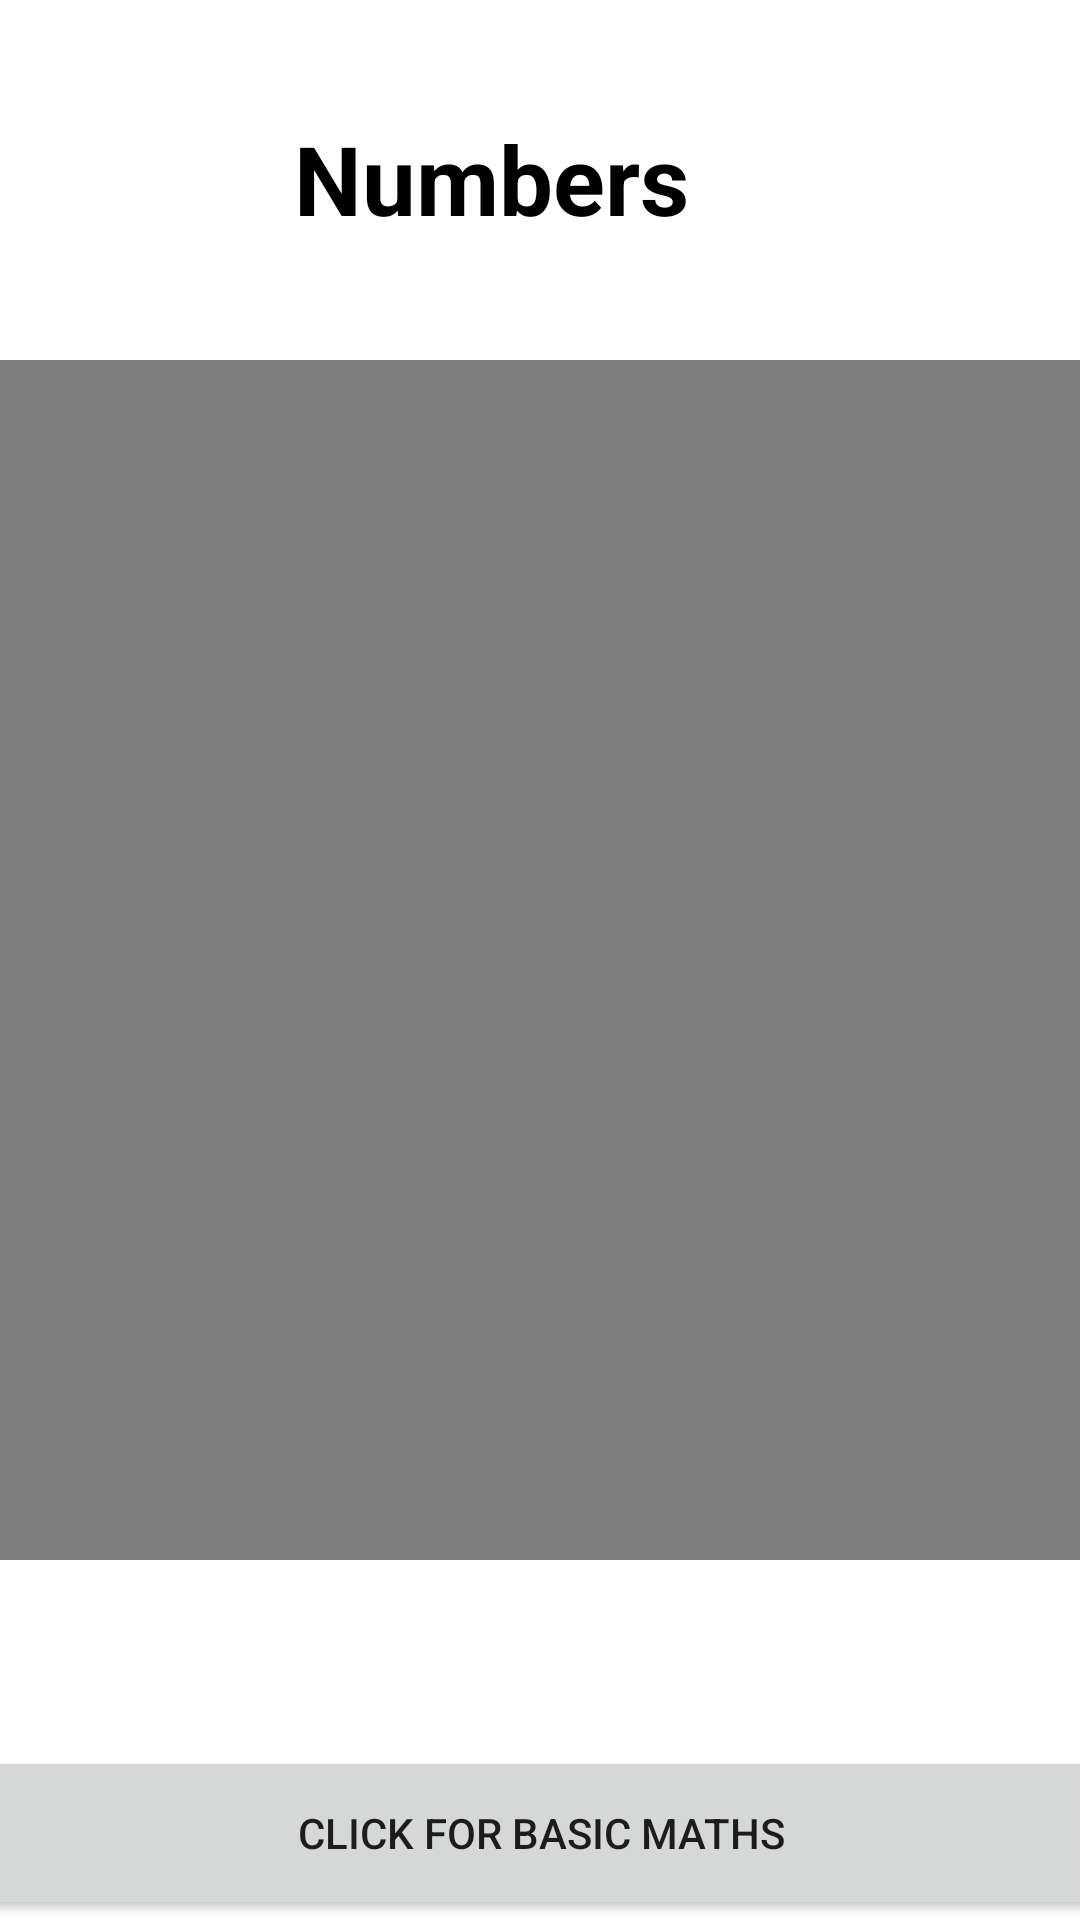

The Android layout XML behind this screen, and the referenced resources:
<!-- AndroidManifest.xml: application theme Theme.MinorProject1 -->
<!-- res/layout/activity_maths.xml -->
<?xml version="1.0" encoding="utf-8"?>
<androidx.constraintlayout.widget.ConstraintLayout xmlns:android="http://schemas.android.com/apk/res/android"
    xmlns:app="http://schemas.android.com/apk/res-auto"
    xmlns:tools="http://schemas.android.com/tools"
    android:layout_width="match_parent"
    android:layout_height="match_parent"

    tools:context=".Maths">

    <FrameLayout
        android:id="@+id/frameLayout"
        android:layout_width="match_parent"
        android:layout_height="wrap_content"
        app:layout_constraintBottom_toBottomOf="parent"
        app:layout_constraintLeft_toLeftOf="parent"
        app:layout_constraintRight_toRightOf="parent"
        app:layout_constraintTop_toTopOf="parent">

        <VideoView
            android:id="@+id/video_view"
            android:layout_width="match_parent"
            android:layout_height="400dp"


            />
    </FrameLayout>

    <TextView
        android:id="@+id/textView6"
        android:layout_width="405dp"
        android:layout_height="60dp"
        android:layout_marginTop="16dp"
        android:textStyle="bold"
        android:textColor="@color/black"
        android:text="               Numbers"
        android:textSize="32dp"
        app:layout_constraintBottom_toTopOf="@+id/frameLayout"
        app:layout_constraintEnd_toEndOf="parent"
        app:layout_constraintStart_toStartOf="parent"
        app:layout_constraintTop_toTopOf="parent" />

    <Button
        android:id="@+id/button3"
        android:layout_width="389dp"
        android:layout_height="58dp"
        android:text="Click for Basic Maths"
        app:layout_constraintBottom_toBottomOf="parent"
        app:layout_constraintEnd_toEndOf="parent"
        app:layout_constraintStart_toStartOf="parent" />
</androidx.constraintlayout.widget.ConstraintLayout>
<!-- resources referenced by this layout -->
<resources>
  <color name="black">#FF000000</color>
  <style name="Theme.MinorProject1" parent="Theme.MaterialComponents.DayNight.DarkActionBar">
          
          <item name="colorPrimary">@color/purple_500</item>
          <item name="colorPrimaryVariant">@color/purple_700</item>
          <item name="colorOnPrimary">@color/white</item>
          
          <item name="colorSecondary">@color/teal_200</item>
          <item name="colorSecondaryVariant">@color/teal_700</item>
          <item name="colorOnSecondary">@color/black</item>
          
          <item name="android:statusBarColor" tools:targetApi="l">?attr/colorPrimaryVariant</item>
          
      </style>
  <color name="purple_500">#FF6200EE</color>
  <color name="purple_700">#FF3700B3</color>
  <color name="white">#FFFFFFFF</color>
  <color name="teal_200">#FF03DAC5</color>
  <color name="teal_700">#FF018786</color>
</resources>
